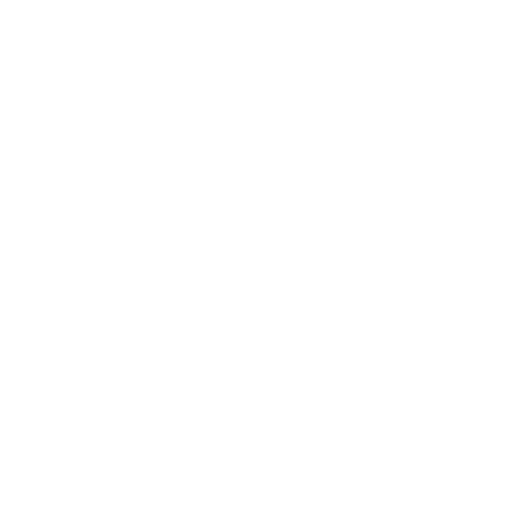
t = 0.00 s
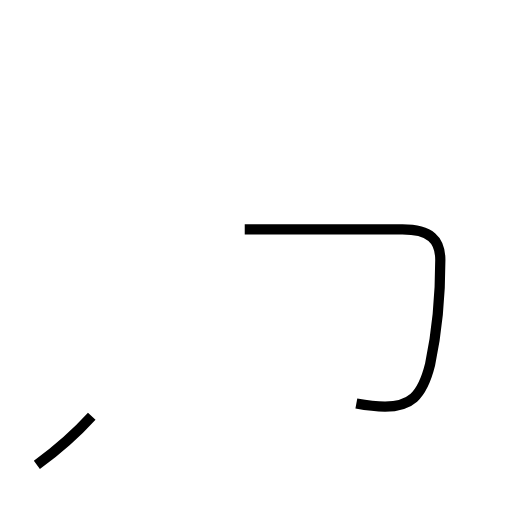
t = 1.44 s
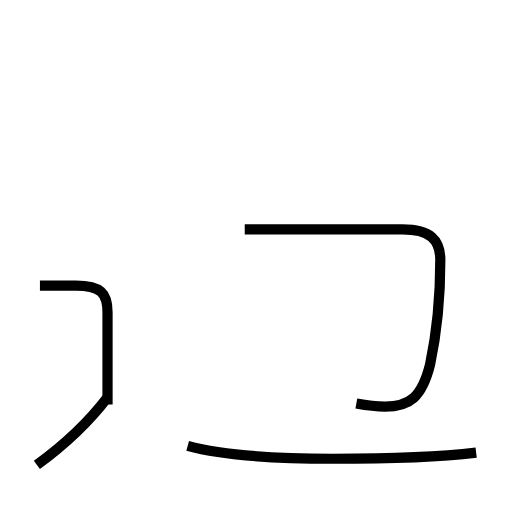
t = 2.87 s
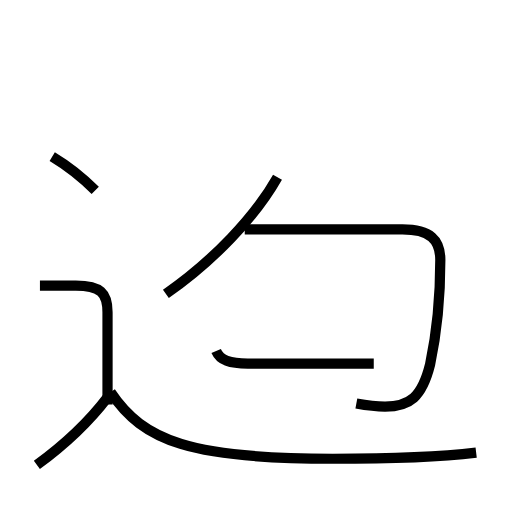
t = 4.27 s
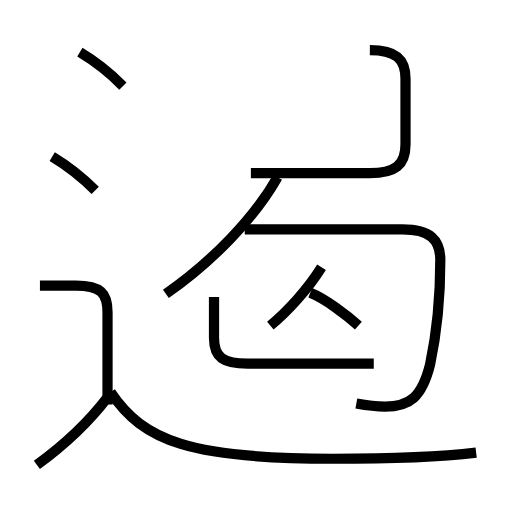
t = 5.84 s
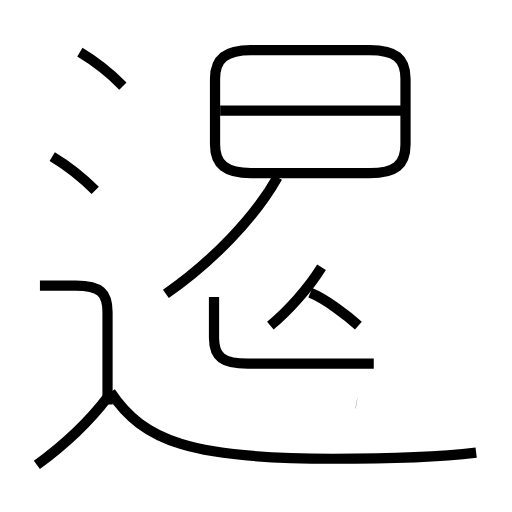
t = 7.22 s

The animated SVG that drew these frames (rendered in a browser with its animation timeline set to each time). Animation: 12 SMIL elements (animate=12); one cycle of 7.22 s.

<?xml version='1.0' encoding='utf-8'?>
<svg viewBox="0.0 -6.0 50.0 50.0" version="1.1" xmlns="http://www.w3.org/2000/svg"><rect x="-1000" y="-1000" width="2000" height="2000" stroke="white" fill="white" /><g style="fill:none;stroke:#000000;stroke-width:1"><path d="M 34.8 -4.6 C 35.9 -4.4 36.8 -4.3 37.6 -4.3 C 40.0 -4.3 41.2 -5.2 42.0 -8.4 C 42.7 -11.7 43.0 -15.1 43.0 -18.6 C 43.0 -20.6 42.0 -21.6 39.3 -21.6 L 23.9 -21.6 " transform="translate(0.0 38.0)" stroke-dasharray="40.65922372622503" stroke-dashoffset="40.65922372622503"><animate attributeName="stroke-dashoffset" from="40.65922372622503" to="0" dur="1.2197767117867508s" begin="0s; anim_end.end" fill="freeze" id="anim0" /></path><path d="M 3.6 1.4 C 6.2 -0.5 8.6 -2.7 10.5 -5.2 " transform="translate(0.0 38.0)" stroke-dasharray="9.581545783613137" stroke-dashoffset="9.581545783613137"><animate attributeName="stroke-dashoffset" from="9.581545783613137" to="0" dur="0.2874463735083941s" begin="anim0.end" fill="freeze" id="anim1" /></path><path d="M 10.5 -4.5 L 10.5 -13.5 C 10.5 -15.4 9.8 -16.1 7.4 -16.1 L 3.9 -16.1 " transform="translate(0.0 38.0)" stroke-dasharray="17.253330068099295" stroke-dashoffset="17.253330068099295"><animate attributeName="stroke-dashoffset" from="17.253330068099295" to="0" dur="0.5175999020429788s" begin="anim1.end" fill="freeze" id="anim2" /></path><path d="M 46.5 0.2 C 42.3 0.7 38.1 0.8 32.5 0.8 C 18.7 0.8 14.0 -0.9 10.8 -5.7 " transform="translate(0.0 38.0)" stroke-dasharray="37.68764323832851" stroke-dashoffset="37.68764323832851"><animate attributeName="stroke-dashoffset" from="37.68764323832851" to="0" dur="1.1306292971498553s" begin="anim2.end" fill="freeze" id="anim3" /></path><path d="M 9.3 -25.4 C 7.8 -26.9 6.6 -27.8 5.1 -28.7 " transform="translate(0.0 38.0)" stroke-dasharray="5.356528896961168" stroke-dashoffset="5.356528896961168"><animate attributeName="stroke-dashoffset" from="5.356528896961168" to="0" dur="0.16069586690883506s" begin="anim3.end" fill="freeze" id="anim4" /></path><path d="M 16.2 -15.3 C 20.8 -18.5 24.9 -22.8 27.1 -26.7 " transform="translate(0.0 38.0)" stroke-dasharray="15.892667462412888" stroke-dashoffset="15.892667462412888"><animate attributeName="stroke-dashoffset" from="15.892667462412888" to="0" dur="0.4767800238723866s" begin="anim4.end" fill="freeze" id="anim5" /></path><path d="M 36.5 -8.5 L 24.2 -8.5 C 21.8 -8.5 20.9 -9.1 20.9 -11.0 L 20.9 -15.0 " transform="translate(0.0 38.0)" stroke-dasharray="21.13206075126412" stroke-dashoffset="21.13206075126412"><animate attributeName="stroke-dashoffset" from="21.13206075126412" to="0" dur="0.6339618225379235s" begin="anim5.end" fill="freeze" id="anim6" /></path><path d="M 26.4 -12.2 C 28.1 -13.6 30.1 -15.8 31.4 -17.9 " transform="translate(0.0 38.0)" stroke-dasharray="7.611974714165679" stroke-dashoffset="7.611974714165679"><animate attributeName="stroke-dashoffset" from="7.611974714165679" to="0" dur="0.22835924142497036s" begin="anim6.end" fill="freeze" id="anim7" /></path><path d="M 35.0 -12.2 C 33.9 -13.2 31.8 -14.8 30.3 -15.4 " transform="translate(0.0 38.0)" stroke-dasharray="5.708782719884737" stroke-dashoffset="5.708782719884737"><animate attributeName="stroke-dashoffset" from="5.708782719884737" to="0" dur="0.1712634815965421s" begin="anim7.end" fill="freeze" id="anim8" /></path><path d="M 12.0 -35.6 C 10.6 -37.0 9.3 -38.0 7.8 -38.9 " transform="translate(0.0 38.0)" stroke-dasharray="5.3556432128754885" stroke-dashoffset="5.3556432128754885"><animate attributeName="stroke-dashoffset" from="5.3556432128754885" to="0" dur="0.16066929638626465s" begin="anim8.end" fill="freeze" id="anim9" /></path><path d="M 24.5 -27.1 L 36.1 -27.1 C 38.6 -27.1 39.6 -27.9 39.6 -29.9 L 39.6 -36.3 C 39.6 -38.3 38.6 -39.1 36.1 -39.1 L 24.5 -39.1 C 22.1 -39.1 21.0 -38.3 21.0 -36.3 L 21.0 -29.9 C 21.0 -27.9 22.1 -27.1 24.5 -27.1 Z " transform="translate(0.0 38.0)" stroke-dasharray="56.746139027826814" stroke-dashoffset="56.746139027826814"><animate attributeName="stroke-dashoffset" from="56.746139027826814" to="0" dur="1.7023841708348044s" begin="anim9.end" fill="freeze" id="anim10" /></path><path d="M 39.2 -33.2 L 21.5 -33.2" transform="translate(0.0 38.0)" stroke-dasharray="17.700000000000003" stroke-dashoffset="17.700000000000003"><animate attributeName="stroke-dashoffset" from="17.700000000000003" to="0" dur="0.531s" begin="anim10.end" fill="freeze" id="anim_end" /></path></g></svg>
